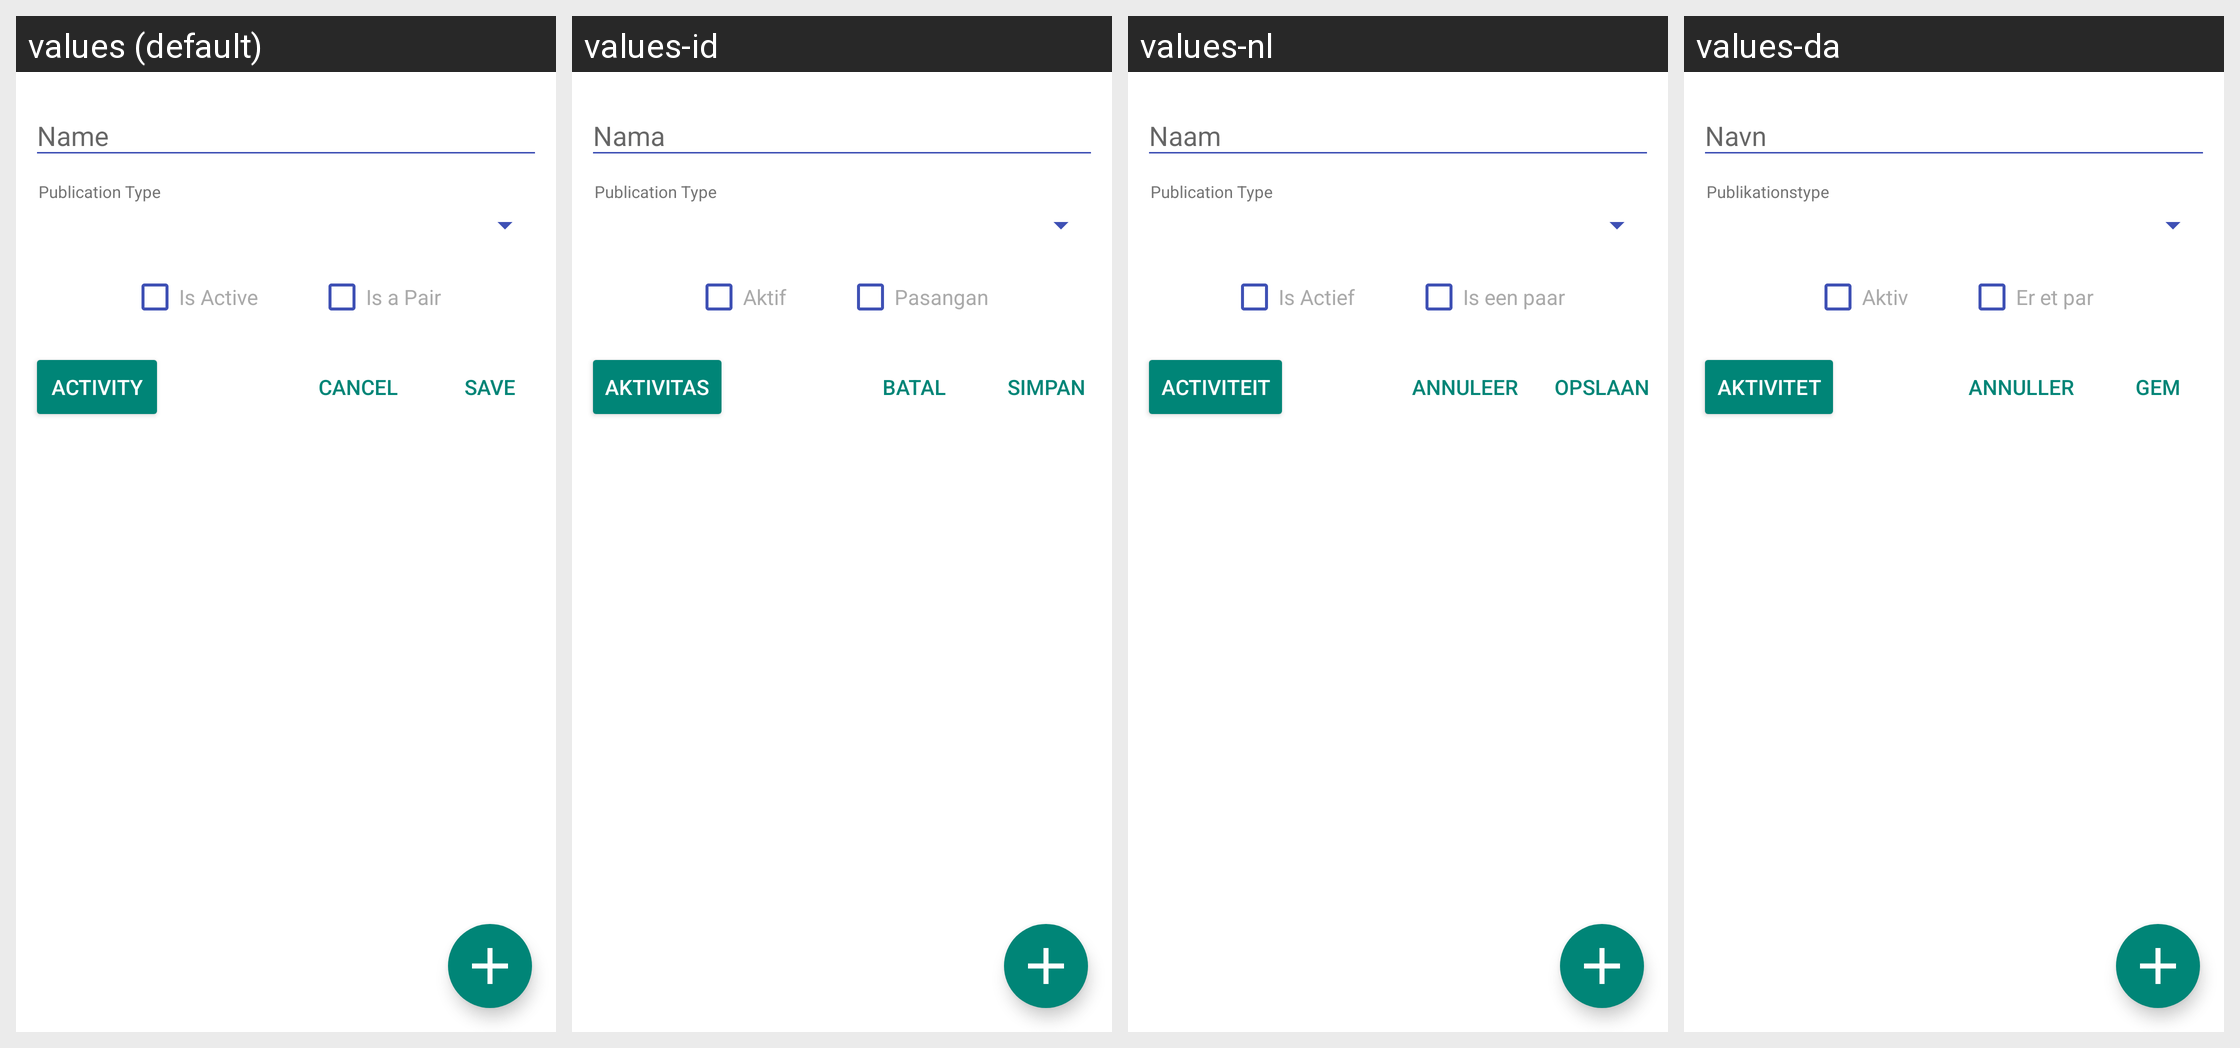

Locale-by-locale string values for the Android screen shown in this grid:
Android screen res/layout/publication_editor.xml rendered under 4 locales, left to right: values (default), values-id, values-nl, values-da. Device: Nexus 5 (rendered at 1080×1920; each locale shown at half size, 540×960, under a caption strip naming it); theme MMATheme.
Other locales in the repository, not shown: values-es, values-fr, values-hu, values-it, values-pt, values-ru.
Strings drawn on this screen, with the default value and each locale's value (text and hints the layout hard-codes, and strings that could not be matched under every locale, appear in the picture but are not listed):

form_name
  values: Name
  values-id: Nama
  values-nl: Naam
  values-da: Navn

form_publication_type
  values: Publication Type
  values-id: Publication Type
  values-nl: Publication Type
  values-da: Publikationstype

form_is_active
  values: Is Active
  values-id: Aktif
  values-nl: Is Actief
  values-da: Aktiv

form_is_pair
  values: Is a Pair
  values-id: Pasangan
  values-nl: Is een paar
  values-da: Er et par

menu_save
  values: Save
  values-id: Simpan
  values-nl: Opslaan
  values-da: Gem

menu_cancel
  values: Cancel
  values-id: Batal
  values-nl: Annuleer
  values-da: Annuller

activity
  values: Activity
  values-id: Aktivitas
  values-nl: Activiteit
  values-da: Aktivitet
